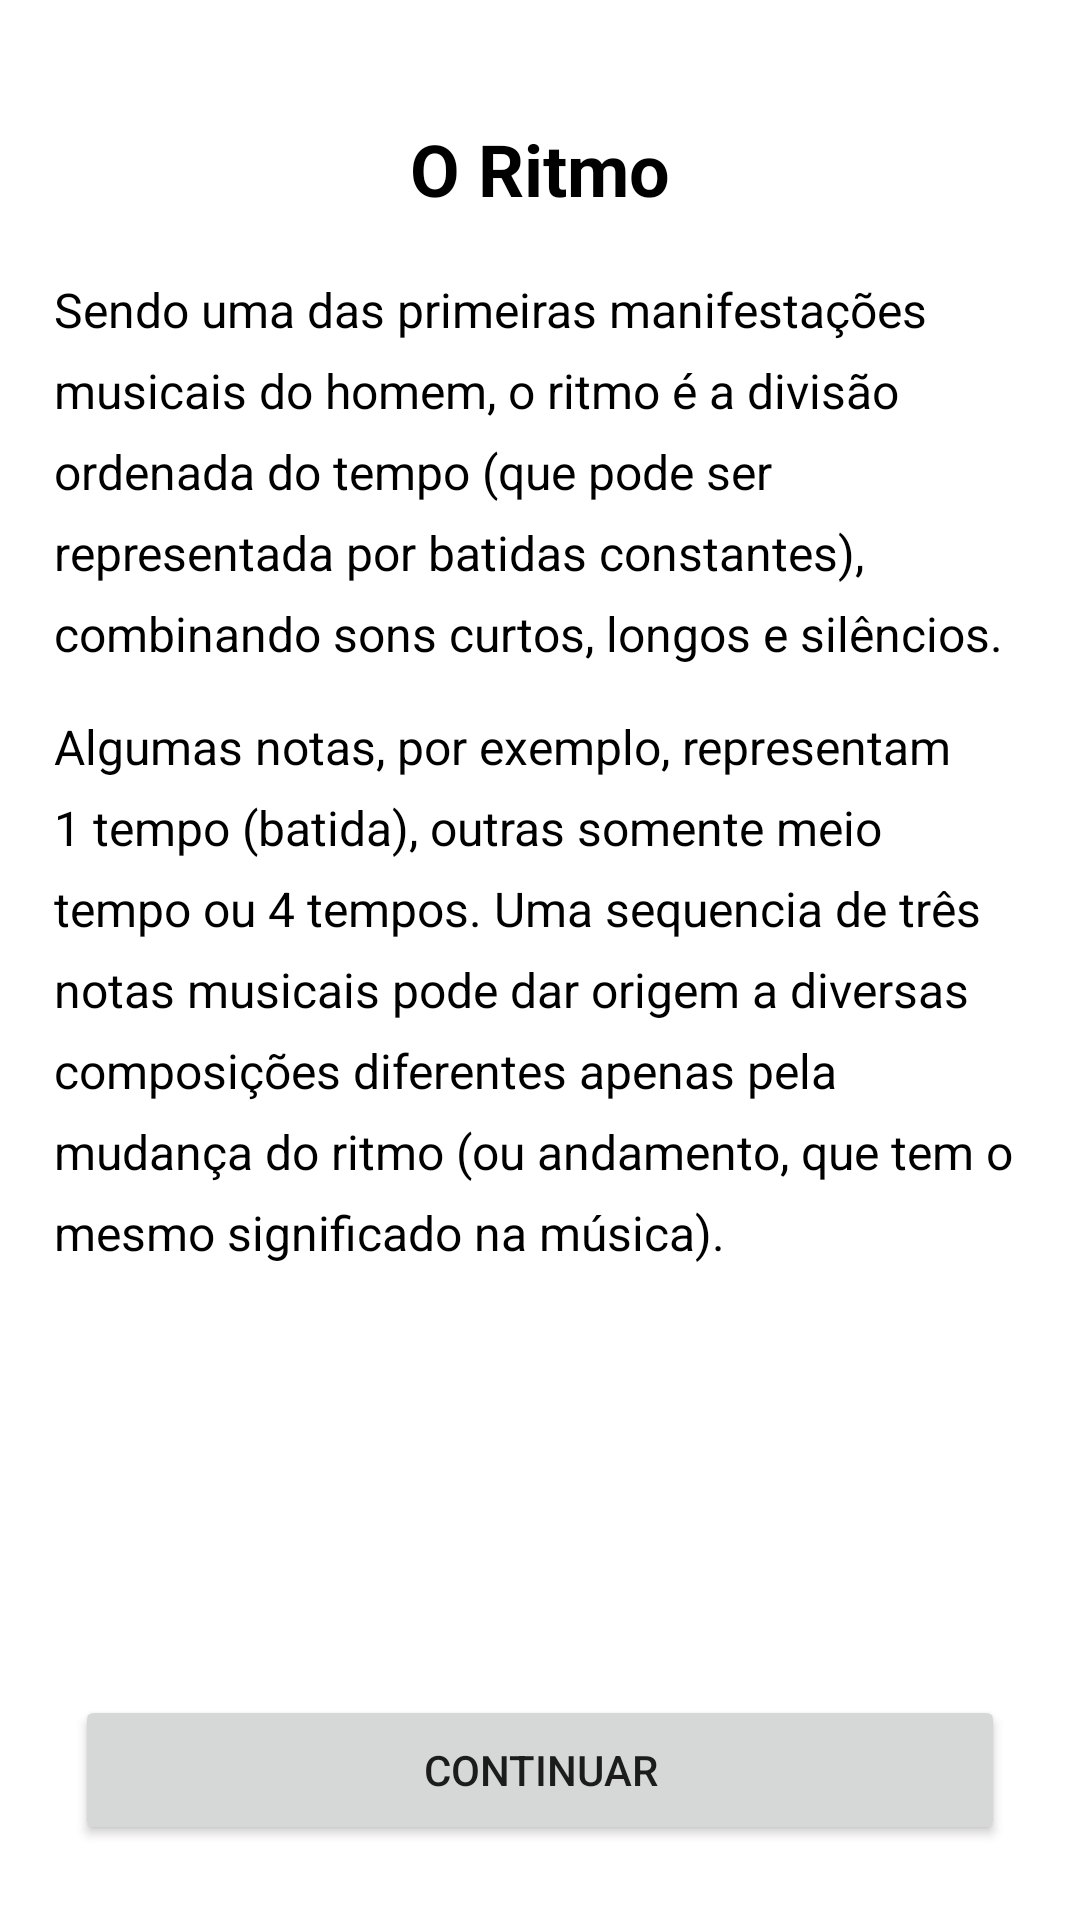

Layout XML and referenced resources for this Android screen:
<!-- AndroidManifest.xml: application theme Theme.Colcheius -->
<!-- res/layout/fragment_ritm_theory.xml -->
<?xml version="1.0" encoding="utf-8"?>
<androidx.constraintlayout.widget.ConstraintLayout xmlns:android="http://schemas.android.com/apk/res/android"
    xmlns:app="http://schemas.android.com/apk/res-auto"
    xmlns:tools="http://schemas.android.com/tools"
    android:layout_width="match_parent"
    android:layout_height="match_parent"
    tools:context=".view.modulo1.RhythmTheoryFragment">

    <TextView
        android:id="@+id/title"
        android:layout_width="wrap_content"
        android:layout_height="wrap_content"
        android:layout_marginTop="40dp"
        android:text="@string/m1_title_module_one_rhythm"
        android:textColor="@color/black"
        android:textSize="24sp"
        android:textStyle="bold"
        app:layout_constraintEnd_toEndOf="parent"
        app:layout_constraintStart_toStartOf="parent"
        app:layout_constraintTop_toTopOf="parent" />

    <TextView
        android:id="@+id/text1"
        android:layout_width="0dp"
        android:layout_height="wrap_content"
        android:layout_marginHorizontal="18dp"
        android:layout_marginTop="20dp"
        android:lineSpacingExtra="8dp"
        android:text="@string/m1_text_explain_rhythm"
        android:textColor="@color/black"
        android:textSize="16sp"
        app:layout_constraintEnd_toEndOf="parent"
        app:layout_constraintStart_toStartOf="parent"
        app:layout_constraintTop_toBottomOf="@id/title" />

    <TextView
        android:id="@+id/text2"
        android:layout_width="0dp"
        android:layout_height="wrap_content"
        android:layout_marginHorizontal="18dp"
        android:layout_marginTop="16dp"
        android:lineSpacingExtra="8dp"
        android:text="@string/m1_text_explain_rhythm2"
        android:textColor="@color/black"
        android:textSize="16sp"
        app:layout_constraintEnd_toEndOf="parent"
        app:layout_constraintStart_toStartOf="parent"
        app:layout_constraintTop_toBottomOf="@id/text1" />

    <Button
        android:id="@+id/btnContinue"
        android:layout_width="match_parent"
        android:layout_height="50dp"
        android:layout_marginHorizontal="25dp"
        android:layout_marginVertical="25dp"
        android:text="@string/bt_continue"
        app:layout_constraintBottom_toBottomOf="parent"
        app:layout_constraintEnd_toEndOf="parent" />

</androidx.constraintlayout.widget.ConstraintLayout>
<!-- resources referenced by this layout -->
<resources>
  <color name="black">#FF000000</color>
  <string name="bt_continue">Continuar</string>
  <string name="m1_text_explain_rhythm">Sendo uma das primeiras manifestações musicais do homem, o ritmo é a divisão ordenada do tempo (que pode ser representada por batidas constantes), combinando sons curtos, longos e silêncios.</string>
  <string name="m1_text_explain_rhythm2">Algumas notas, por exemplo, representam 1 tempo (batida), outras somente meio tempo ou 4 tempos. Uma sequencia de três notas musicais pode dar origem a diversas composições diferentes apenas pela mudança do ritmo (ou andamento, que tem o mesmo significado na música).</string>
  <string name="m1_title_module_one_rhythm">O Ritmo</string>
  <style name="Theme.Colcheius" parent="Theme.MaterialComponents.Light.DarkActionBar">
          
          <item name="colorPrimary">@color/green_500</item>
          <item name="colorPrimaryVariant">@color/green_700</item>
          <item name="colorOnPrimary">@color/white</item>
          
          <item name="colorSecondary">@color/green_200</item>
          <item name="colorSecondaryVariant">@color/green_700</item>
          <item name="colorOnSecondary">@color/black</item>
          
          <item name="android:statusBarColor" tools:targetApi="l">?attr/colorPrimaryVariant</item>
          
      </style>
  <color name="green_500">#4CAF50</color>
  <color name="green_700">#388E3C</color>
  <color name="white">#FFFFFFFF</color>
  <color name="green_200">#A5D6A7</color>
</resources>
